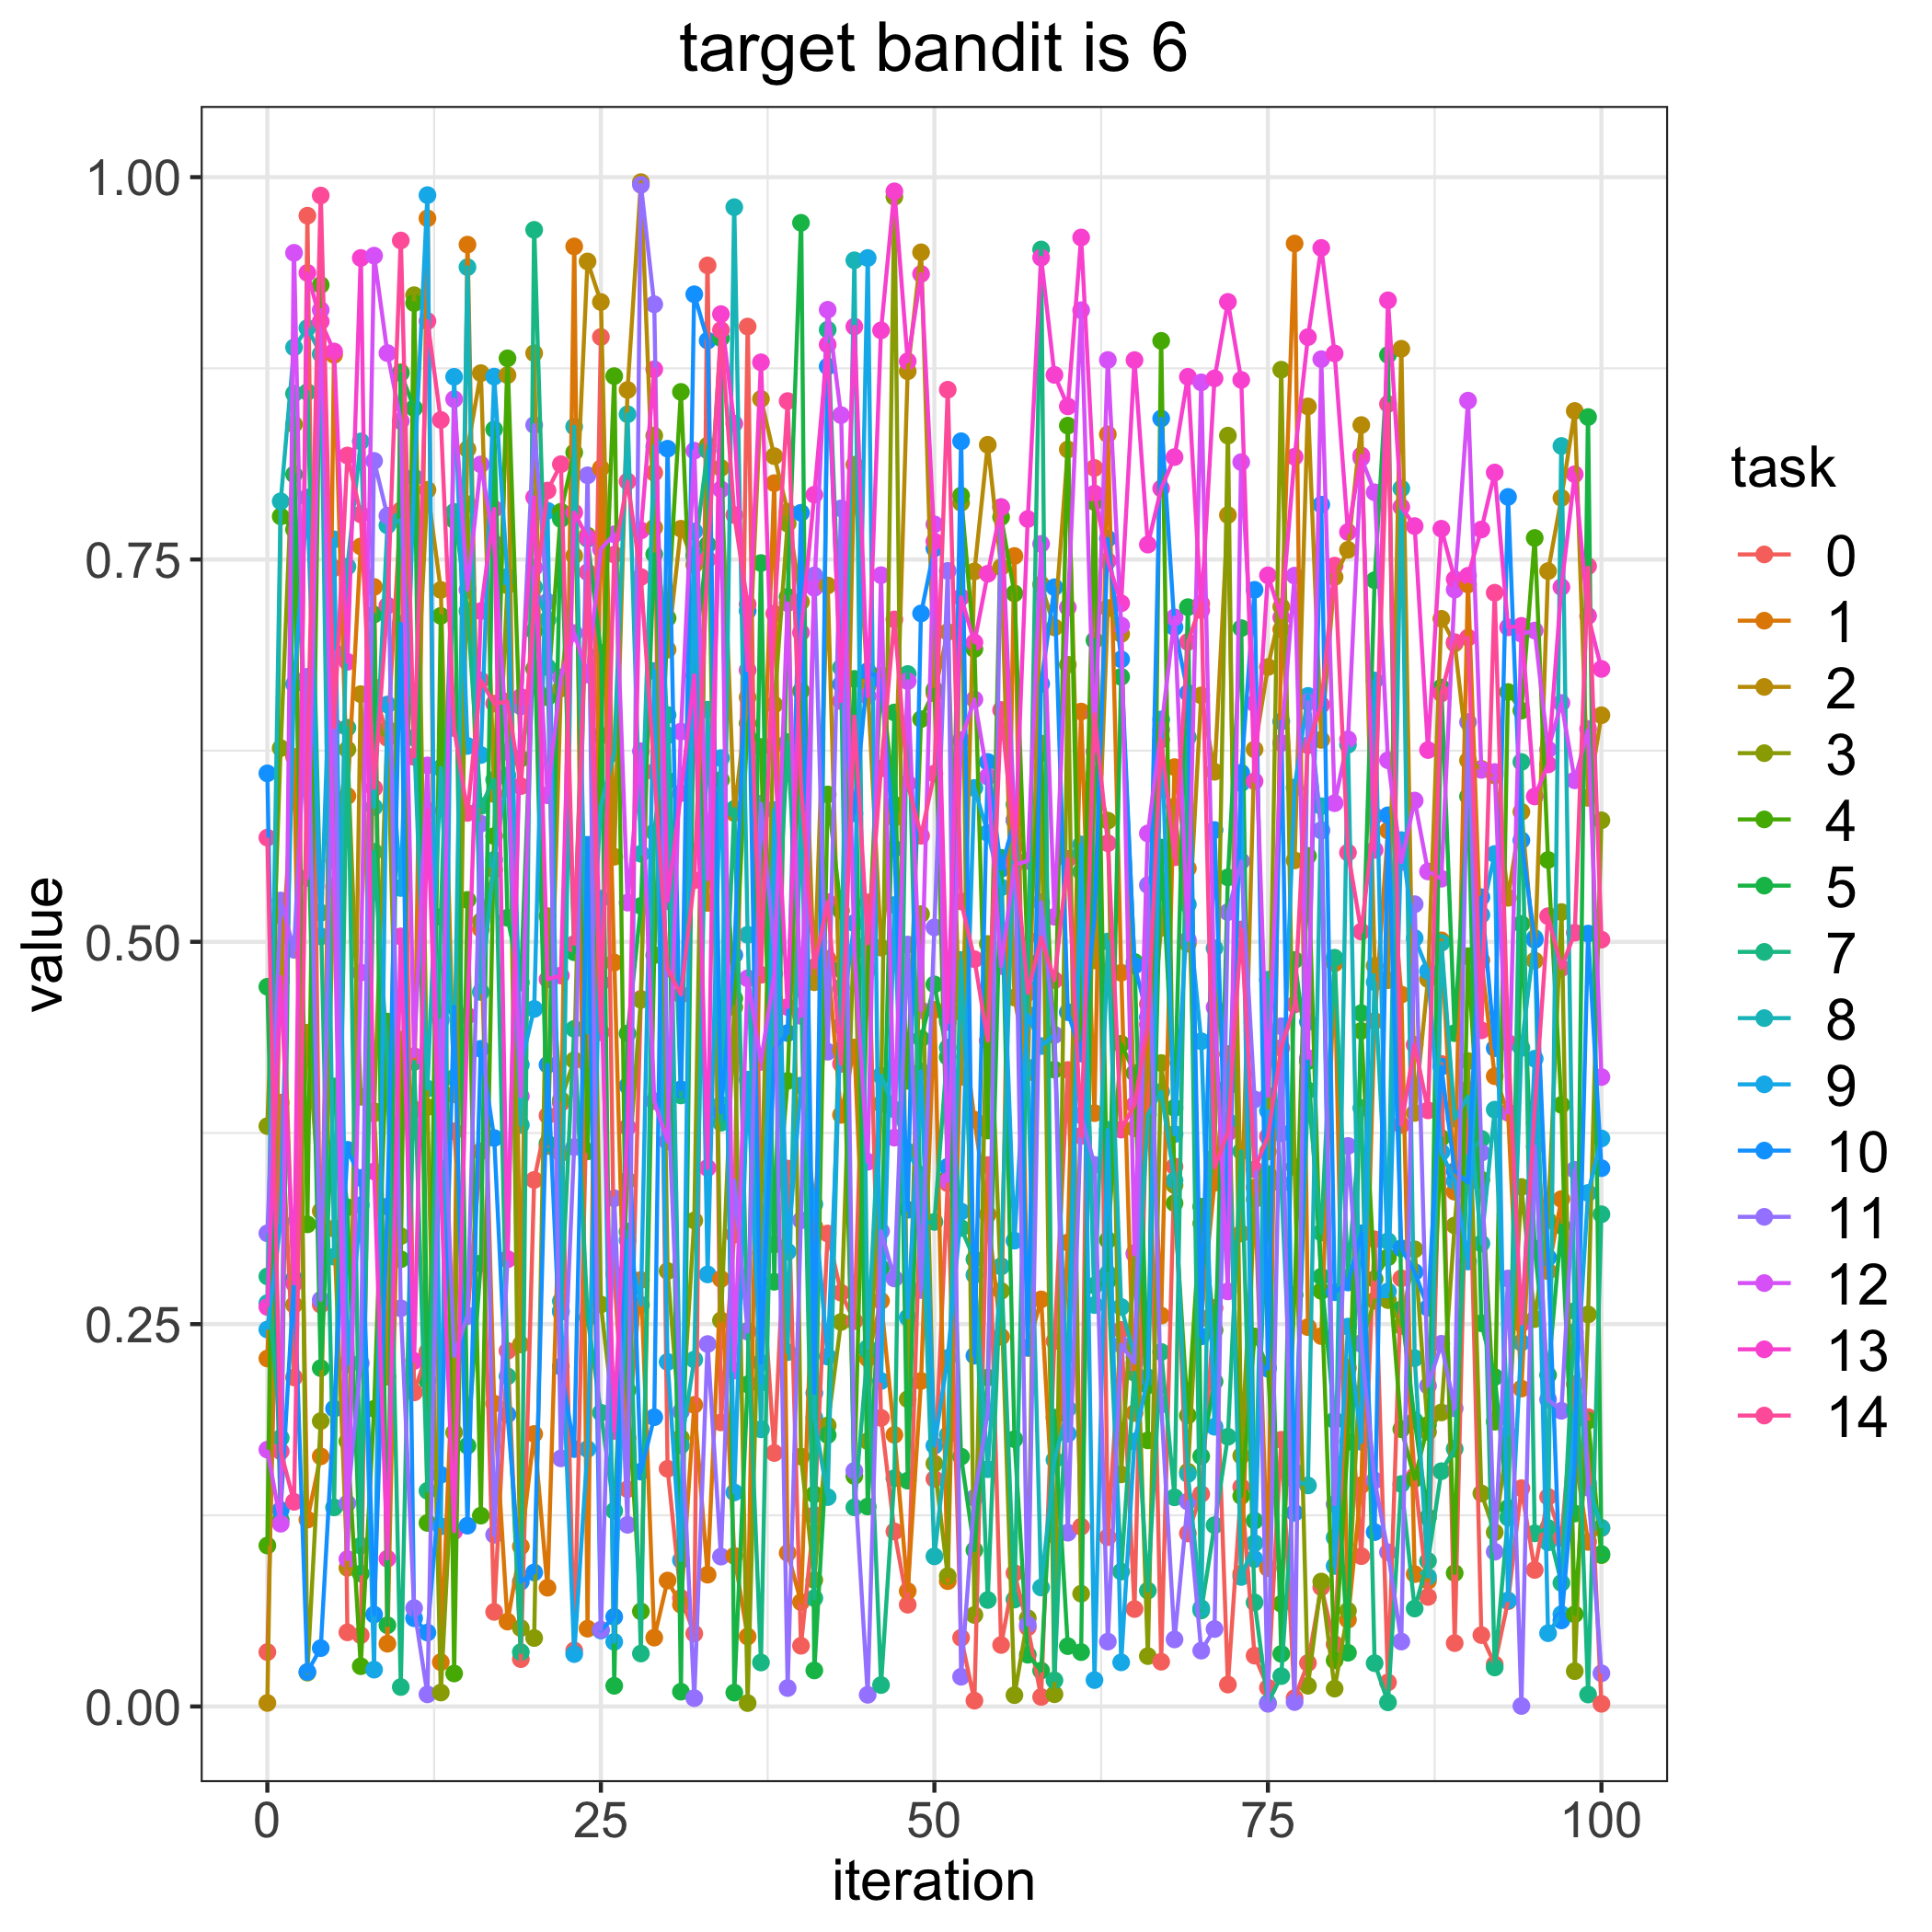

The table this chart was drawn from, first rows:
, 0.0, 1.0, 2.0, 3.0, 4.0, 5.0, 7.0, 8.0, 9.0, 10.0, 11.0, 12.0, 13.0, 14.0
0, 0.03556, 0.2275, 0.002278, 0.3795, 0.1052, 0.4706, 0.2812, 0.2637, 0.2465, 0.6102, 0.3094, 0.1679, 0.2612, 0.5681
1, 0.3949, 0.474, 0.5172, 0.6266, 0.7782, 0.1219, 0.1756, 0.7881, 0.3171, 0.1285, 0.527, 0.1195, 0.477, 0.1668
2, 0.2152, 0.621, 0.2626, 0.8383, 0.7696, 0.8056, 0.8585, 0.8887, 0.6684, 0.2797, 0.4948, 0.9505, 0.2766, 0.1338
3, 0.9748, 0.1222, 0.4406, 0.02213, 0.3153, 0.6015, 0.8595, 0.9014, 0.7905, 0.0226, 0.6733, 0.5418, 0.9374, 0.622
4, 0.2627, 0.1635, 0.3239, 0.1866, 0.9295, 0.2212, 0.519, 0.8844, 0.5036, 0.03814, 0.2659, 0.9131, 0.9056, 0.988
5, 0.7444, 0.8838, 0.3125, 0.5532, 0.565, 0.4054, 0.1302, 0.2941, 0.7631, 0.1947, 0.6898, 0.5361, 0.886, 0.6403
6, 0.04846, 0.5954, 0.09066, 0.6258, 0.1734, 0.3264, 0.64, 0.7453, 0.2237, 0.364, 0.1328, 0.09637, 0.6831, 0.818
7, 0.04659, 0.7585, 0.6619, 0.3987, 0.02631, 0.08689, 0.1051, 0.8272, 0.3278, 0.3456, 0.2245, 0.4799, 0.9472, 0.7795
8, 0.6664, 0.732, 0.3878, 0.3892, 0.1946, 0.714, 0.5589, 0.5881, 0.02407, 0.06009, 0.8145, 0.9487, 0.3498, 0.6005
9, 0.6332, 0.04103, 0.2156, 0.6392, 0.4478, 0.05311, 0.4229, 0.7723, 0.6552, 0.3269, 0.7786, 0.885, 0.09661, 0.7199
10, 0.7822, 0.4361, 0.8725, 0.3075, 0.2924, 0.8719, 0.0127, 0.7757, 0.5352, 0.7079, 0.2604, 0.8406, 0.5035, 0.9586
11, 0.2053, 0.3905, 0.6209, 0.9228, 0.9177, 0.849, 0.4215, 0.6335, 0.8037, 0.05769, 0.06431, 0.4253, 0.2259, 0.6212
12, 0.2321, 0.9731, 0.7956, 0.3919, 0.12, 0.213, 0.141, 0.404, 0.9882, 0.04832, 0.00791, 0.6153, 0.5858, 0.9059
13, 0.3965, 0.02897, 0.7301, 0.009098, 0.7131, 0.4002, 0.5163, 0.6137, 0.1178, 0.1515, 0.4489, 0.352, 0.3405, 0.8412
14, 0.3761, 0.2443, 0.4002, 0.1791, 0.02157, 0.7758, 0.7811, 0.4111, 0.8694, 0.4576, 0.2292, 0.8548, 0.1146, 0.6398
15, 0.2554, 0.9559, 0.8222, 0.7862, 0.5274, 0.1705, 0.7163, 0.9412, 0.6281, 0.1182, 0.2555, 0.7301, 0.4517, 0.5843
16, 0.363, 0.5084, 0.8718, 0.5134, 0.1248, 0.2897, 0.5888, 0.4672, 0.6222, 0.43, 0.5772, 0.8122, 0.7162, 0.671
17, 0.06184, 0.198, 0.5966, 0.5472, 0.5691, 0.8351, 0.606, 0.5536, 0.8696, 0.3717, 0.1122, 0.7607, 0.7832, 0.6558
18, 0.2325, 0.0555, 0.8705, 0.7331, 0.8816, 0.5157, 0.2159, 0.6087, 0.7387, 0.1909, 0.2925, 0.6242, 0.2925, 0.6571
19, 0.03096, 0.1047, 0.2367, 0.05123, 0.6198, 0.4734, 0.03554, 0.3803, 0.4196, 0.08157, 0.6539, 0.399, 0.6601, 0.6018
20, 0.3443, 0.1782, 0.8849, 0.04475, 0.6785, 0.7032, 0.9655, 0.7319, 0.4561, 0.08761, 0.8379, 0.7446, 0.7907, 0.7225
21, 0.3864, 0.07763, 0.3664, 0.5168, 0.6599, 0.3681, 0.6796, 0.7106, 0.7819, 0.4196, 0.7224, 0.5958, 0.4755, 0.7951
22, 0.3945, 0.3617, 0.6656, 0.3967, 0.7812, 0.7764, 0.2588, 0.265, 0.258, 0.2223, 0.1622, 0.6729, 0.4779, 0.8123
23, 0.03664, 0.9547, 0.7525, 0.4226, 0.82, 0.4932, 0.4431, 0.8369, 0.03427, 0.1683, 0.3658, 0.7019, 0.7808, 0.4986
24, 0.4196, 0.05085, 0.9449, 0.7656, 0.363, 0.7636, 0.2541, 0.4407, 0.1683, 0.5634, 0.8051, 0.6747, 0.7642, 0.7417
25, 0.8955, 0.8096, 0.9184, 0.2629, 0.6348, 0.689, 0.1921, 0.5893, 0.5282, 0.04968, 0.05022, 0.7569, 0.4733, 0.4409
26, 0.2828, 0.4865, 0.5556, 0.1868, 0.8699, 0.0135, 0.1279, 0.6235, 0.04226, 0.05862, 0.3323, 0.7665, 0.1802, 0.7532
27, 0.1421, 0.1756, 0.8609, 0.344, 0.2068, 0.4401, 0.3105, 0.845, 0.3048, 0.4059, 0.1188, 0.5256, 0.3788, 0.801
28, 0.4627, 0.2789, 0.9968, 0.462, 0.06217, 0.5235, 0.03461, 0.5576, 0.2626, 0.1535, 0.995, 0.6246, 0.769, 0.7385
29, 0.8067, 0.04501, 0.7708, 0.831, 0.4913, 0.7534, 0.5717, 0.824, 0.6771, 0.1891, 0.9169, 0.3958, 0.8744, 0.6111
30, 0.1554, 0.08233, 0.691, 0.2847, 0.7117, 0.6055, 0.6483, 0.635, 0.2253, 0.8224, 0.4066, 0.3694, 0.5266, 0.4825
31, 0.07098, 0.06658, 0.7701, 0.1756, 0.8596, 0.009657, 0.3995, 0.1707, 0.09568, 0.4036, 0.1928, 0.6374, 0.5972, 0.4655
32, 0.04765, 0.1972, 0.7465, 0.3178, 0.6578, 0.6853, 0.7525, 0.2268, 0.7684, 0.9234, 0.005428, 0.8211, 0.6743, 0.5403
33, 0.9423, 0.08617, 0.5254, 0.8245, 0.5486, 0.7597, 0.8212, 0.6518, 0.2825, 0.8931, 0.237, 0.541, 0.3522, 0.7501
34, 0.1858, 0.2795, 0.8099, 0.2525, 0.6059, 0.8948, 0.3817, 0.3936, 0.6201, 0.3885, 0.09799, 0.7959, 0.9104, 0.9
35, 0.3086, 0.09848, 0.5842, 0.4572, 0.4629, 0.009046, 0.5869, 0.9804, 0.14, 0.4913, 0.3438, 0.2196, 0.8388, 0.7791
36, 0.9023, 0.04573, 0.6599, 0.002205, 0.6429, 0.2106, 0.2456, 0.5046, 0.4099, 0.7164, 0.2451, 0.4761, 0.6777, 0.7207
37, 0.2965, 0.55, 0.855, 0.3226, 0.6274, 0.7477, 0.02874, 0.1812, 0.2118, 0.2248, 0.5903, 0.4215, 0.8789, 0.4784
38, 0.1657, 0.7999, 0.8175, 0.655, 0.302, 0.2777, 0.4621, 0.5409, 0.5862, 0.4301, 0.4939, 0.4791, 0.6288, 0.7146
39, 0.3517, 0.1004, 0.7812, 0.7735, 0.409, 0.7256, 0.6306, 0.2317, 0.2974, 0.4403, 0.01205, 0.7215, 0.4574, 0.8536
40, 0.03968, 0.06824, 0.7223, 0.1634, 0.664, 0.9702, 0.469, 0.5961, 0.406, 0.7805, 0.3179, 0.4516, 0.7022, 0.6023
41, 0.1252, 0.3138, 0.4736, 0.08267, 0.1387, 0.02356, 0.07084, 0.1888, 0.3284, 0.205, 0.7396, 0.7315, 0.7924, 0.4834
42, 0.3093, 0.4888, 0.733, 0.1837, 0.5964, 0.1775, 0.9002, 0.1369, 0.2288, 0.8762, 0.4281, 0.9133, 0.8905, 0.526
43, 0.2706, 0.3868, 0.4292, 0.2514, 0.5204, 0.4819, 0.6793, 0.4701, 0.445, 0.6684, 0.7834, 0.8444, 0.6574, 0.4202
44, 0.252, 0.4309, 0.812, 0.5122, 0.1506, 0.6719, 0.1302, 0.9456, 0.5123, 0.584, 0.1541, 0.4935, 0.9023, 0.6474
45, 0.5258, 0.2275, 0.6673, 0.1735, 0.4818, 0.1307, 0.2327, 0.2345, 0.9471, 0.677, 0.007626, 0.3562, 0.6607, 0.499
46, 0.1887, 0.2652, 0.4962, 0.394, 0.6744, 0.2867, 0.01401, 0.4125, 0.2128, 0.6713, 0.3107, 0.7397, 0.8998, 0.6134
47, 0.1145, 0.1776, 0.5811, 0.9871, 0.5897, 0.65, 0.1493, 0.3904, 0.5241, 0.5609, 0.2799, 0.3719, 0.9907, 0.7108
48, 0.06652, 0.07543, 0.8731, 0.2009, 0.4091, 0.1476, 0.6751, 0.3629, 0.2543, 0.3248, 0.4982, 0.6705, 0.8796, 0.6035
49, 0.34, 0.2128, 0.9509, 0.5181, 0.6456, 0.4367, 0.3158, 0.3477, 0.4152, 0.7147, 0.2723, 0.4553, 0.9367, 0.5693
50, 0.1488, 0.4555, 0.6624, 0.1588, 0.6649, 0.4721, 0.3169, 0.09816, 0.1705, 0.7573, 0.5094, 0.773, 0.7618, 0.61
51, 0.3421, 0.08194, 0.7026, 0.08526, 0.3456, 0.4247, 0.4308, 0.1776, 0.2279, 0.3529, 0.7426, 0.3437, 0.4475, 0.861
52, 0.04493, 0.454, 0.4117, 0.7871, 0.7918, 0.1634, 0.3129, 0.4882, 0.3236, 0.8273, 0.01942, 0.6319, 0.7253, 0.5264
53, 0.003799, 0.3837, 0.7422, 0.05984, 0.6914, 0.1022, 0.2924, 0.2822, 0.6006, 0.2294, 0.1364, 0.6585, 0.6958, 0.4886
54, 0.354, 0.3218, 0.825, 0.4986, 0.3767, 0.215, 0.06963, 0.1551, 0.5712, 0.6176, 0.1927, 0.6081, 0.7407, 0.4354
55, 0.04021, 0.2418, 0.745, 0.2717, 0.7777, 0.5549, 0.2878, 0.2878, 0.5356, 0.5476, 0.7843, 0.4842, 0.7842, 0.6516
56, 0.08726, 0.7523, 0.4636, 0.007403, 0.7278, 0.1748, 0.06988, 0.5898, 0.3046, 0.5794, 0.5798, 0.5502, 0.554, 0.5625
57, 0.05173, 0.2345, 0.4145, 0.05771, 0.4868, 0.03381, 0.4696, 0.4178, 0.4525, 0.2346, 0.05344, 0.553, 0.7765, 0.4666
58, 0.006213, 0.2662, 0.7337, 0.6296, 0.6232, 0.02344, 0.9527, 0.07777, 0.4319, 0.6687, 0.5259, 0.7602, 0.9474, 0.5028
59, 0.2389, 0.1121, 0.7056, 0.007984, 0.4164, 0.1889, 0.01709, 0.1613, 0.4391, 0.7319, 0.4391, 0.5164, 0.8707, 0.475
... 41 more rows
